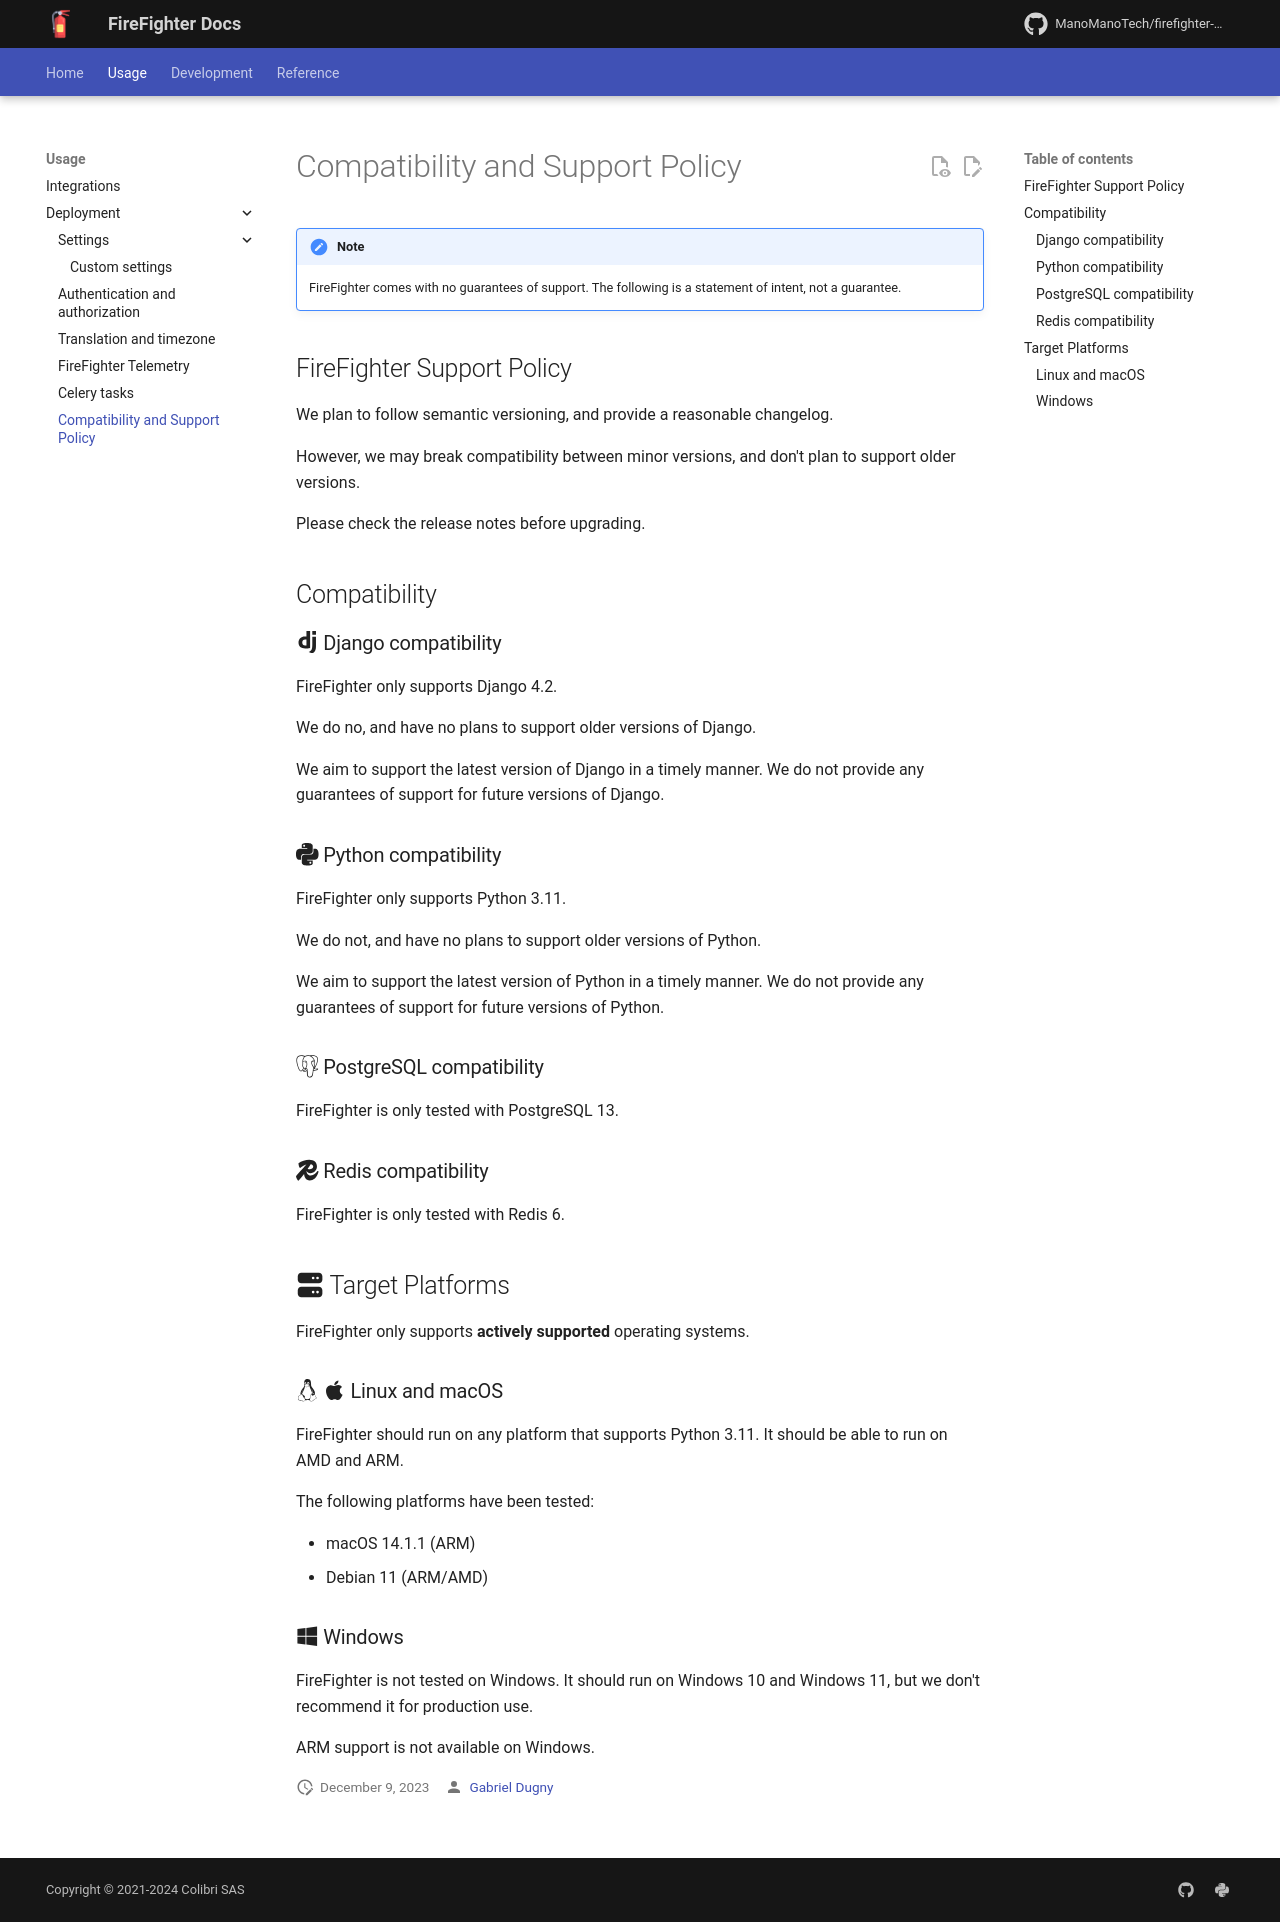

repository: ManoManoTech/firefighter-incident · page: dev/deploy/XX-support-policy/index.html · generator: mkdocs

# Compatibility and Support Policy

!!! note
    FireFighter comes with no guarantees of support. The following is a statement of intent, not a guarantee.

## FireFighter Support Policy

We plan to follow semantic versioning, and provide a reasonable changelog.

However, we may break compatibility between minor versions, and don't plan to support older versions.

Please check the release notes before upgrading.

## Compatibility

### :simple-django: Django compatibility

FireFighter only supports Django 4.2.

We do no, and have no plans to support older versions of Django.

We aim to support the latest version of Django in a timely manner. We do not provide any guarantees of support for future versions of Django.

### :simple-python: Python compatibility

FireFighter only supports Python 3.11.

We do not, and have no plans to support older versions of Python.

We aim to support the latest version of Python in a timely manner. We do not provide any guarantees of support for future versions of Python.

### :simple-postgresql: PostgreSQL compatibility

FireFighter is only tested with PostgreSQL 13.

### :simple-redis: Redis compatibility

FireFighter is only tested with Redis 6.

## :fontawesome-solid-server: Target Platforms

FireFighter only supports **actively supported** operating systems.

### :fontawesome-brands-linux: :fontawesome-brands-apple: Linux and macOS

FireFighter should run on any platform that supports Python 3.11. It should be able to run on AMD and ARM.

The following platforms have been tested:

- macOS 14.1.1 (ARM)
- Debian 11 (ARM/AMD)

### :fontawesome-brands-windows: Windows

FireFighter is not tested on Windows. It should run on Windows 10 and Windows 11, but we don't recommend it for production use.

ARM support is not available on Windows.
